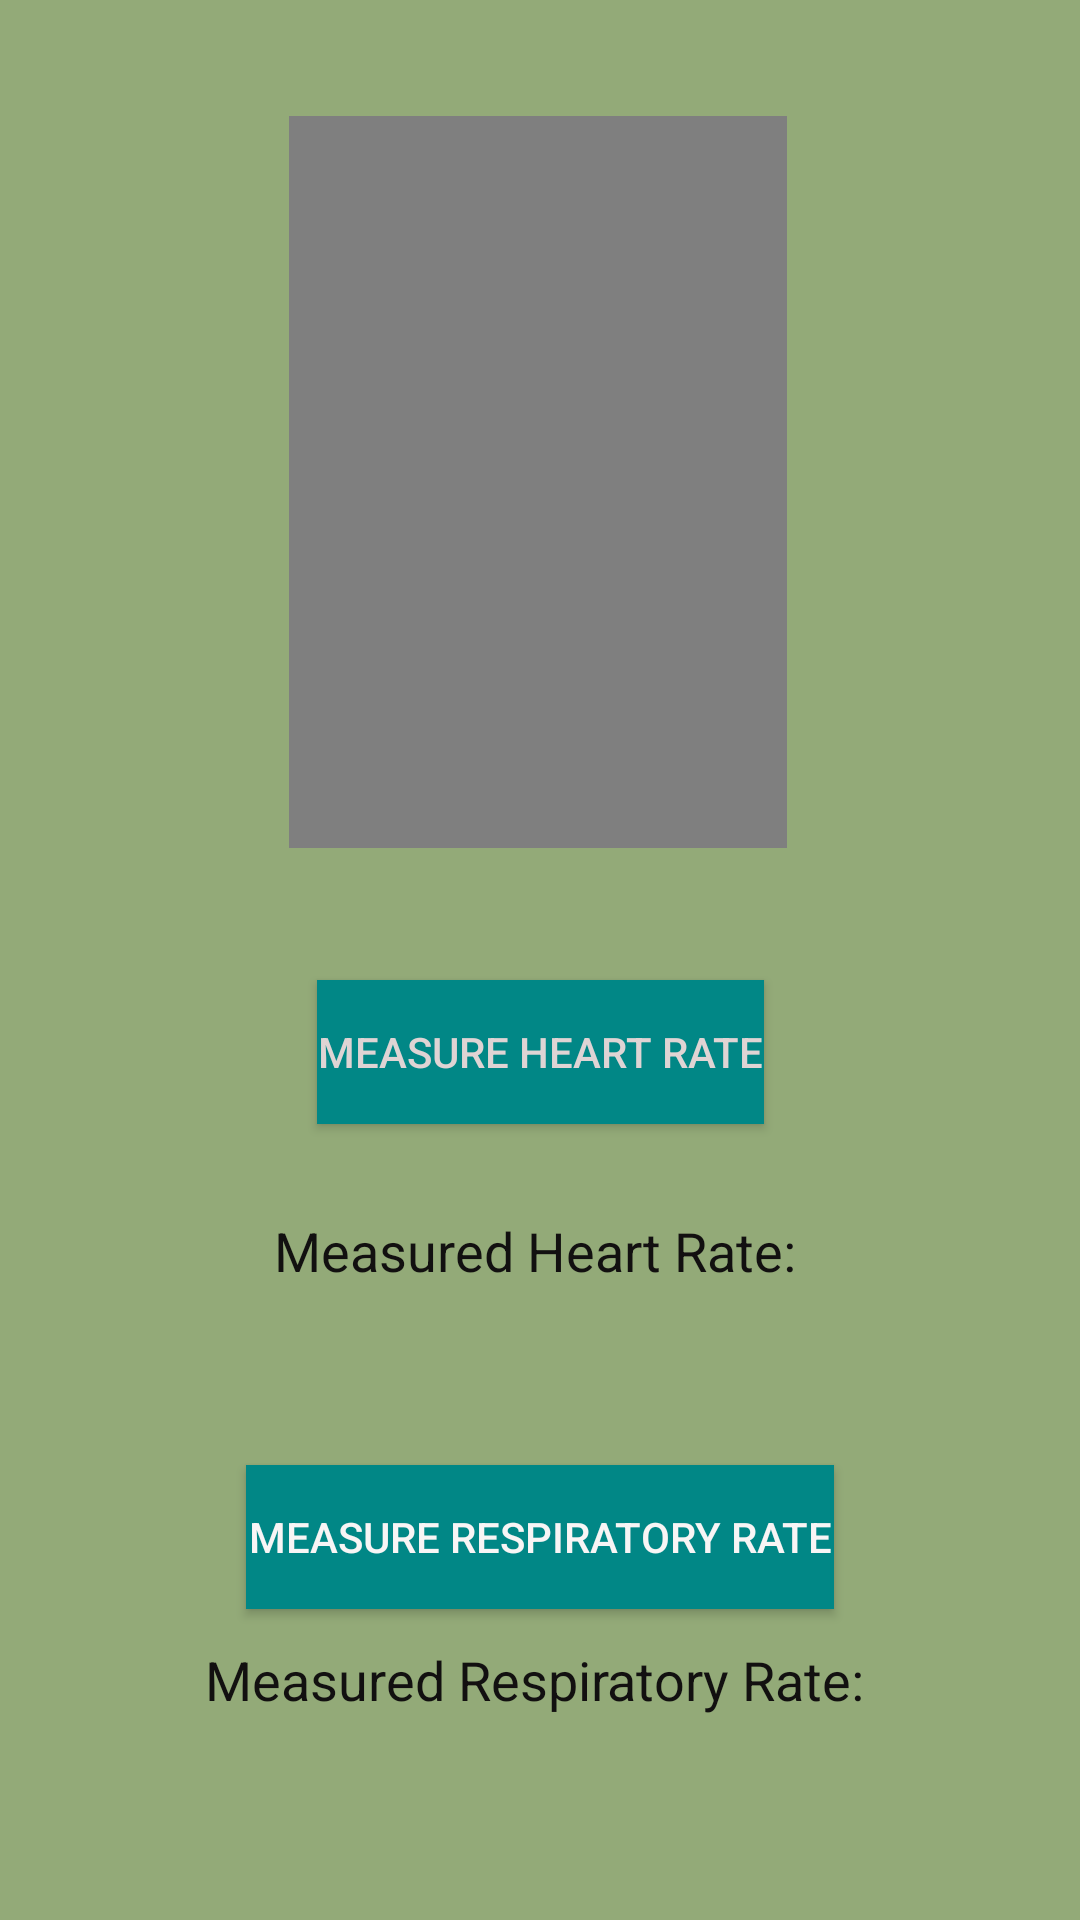

Write the Android layout XML for this screen, with the resource values it uses.
<!-- AndroidManifest.xml: application theme Theme.AppCompat -->
<!-- res/layout/activity_measure_screen.xml -->
<?xml version="1.0" encoding="utf-8"?>
<androidx.constraintlayout.widget.ConstraintLayout xmlns:android="http://schemas.android.com/apk/res/android"
    xmlns:app="http://schemas.android.com/apk/res-auto"
    xmlns:tools="http://schemas.android.com/tools"
    android:layout_width="match_parent"
    android:layout_height="match_parent"
    android:background="#93AA78"
    tools:context=".MeasureScreen">

    <Button
        android:id="@+id/btnNxt"
        android:layout_width="115dp"
        android:layout_height="wrap_content"
        android:layout_alignParentTop="true"
        android:layout_centerHorizontal="true"
        android:layout_marginStart="5dp"
        android:layout_marginTop="112dp"
        android:layout_marginEnd="5dp"
        android:layout_marginBottom="56dp"
        android:background="@color/teal_700"
        android:text="Go To Symptoms Data"
        android:textColor="#EAE1E1"
        app:cornerRadius="10dp"
        app:layout_constraintBottom_toBottomOf="parent"
        app:layout_constraintEnd_toEndOf="parent"
        app:layout_constraintHorizontal_bias="0.89"
        app:layout_constraintStart_toStartOf="parent"
        app:layout_constraintTop_toBottomOf="@+id/BtnResp"
        app:layout_constraintVertical_bias="0.0"
        tools:layout_centerVertical="true" />

    <Button
        android:id="@+id/BtnResp"
        android:layout_width="196dp"
        android:layout_height="wrap_content"
        android:layout_alignParentBottom="true"
        android:layout_centerHorizontal="true"
        android:layout_centerVertical="false"
        android:layout_marginStart="5dp"
        android:layout_marginTop="56dp"
        android:layout_marginEnd="5dp"
        android:background="@color/teal_700"
        android:text="Measure Respiratory Rate"
        android:textColor="#F8F5F5"
        app:cornerRadius="10dp"
        app:layout_constraintBottom_toBottomOf="parent"
        app:layout_constraintEnd_toEndOf="parent"
        app:layout_constraintStart_toStartOf="parent"
        app:layout_constraintTop_toBottomOf="@+id/viewHeart"
        app:layout_constraintVertical_bias="0.031" />

    <Button
        android:id="@+id/btnHeart"
        android:layout_width="149dp"
        android:layout_height="wrap_content"
        android:layout_alignParentBottom="true"
        android:layout_centerHorizontal="true"
        android:layout_centerVertical="false"
        android:layout_marginStart="5dp"
        android:layout_marginTop="44dp"
        android:layout_marginEnd="5dp"
        android:background="@color/teal_700"
        android:text="Measure Heart Rate"
        android:textColor="#DFD4D4"
        app:cornerRadius="10dp"
        app:layout_constraintBottom_toBottomOf="parent"
        app:layout_constraintEnd_toEndOf="parent"
        app:layout_constraintStart_toStartOf="parent"
        app:layout_constraintTop_toBottomOf="@+id/videoView"
        app:layout_constraintVertical_bias="0.0" />

    <TextView
        android:id="@+id/viewHeart"
        android:layout_width="wrap_content"
        android:layout_height="wrap_content"
        android:layout_alignBottom="@+id/BtnResp"
        android:layout_alignParentEnd="true"
        android:layout_marginTop="30dp"
        android:text="Measured Heart Rate: "
        android:textColor="#121010"
        android:textAppearance="@style/TextAppearance.AppCompat.Medium"
        app:layout_constraintEnd_toEndOf="@+id/btnHeart"
        app:layout_constraintHorizontal_bias="0.496"
        app:layout_constraintStart_toStartOf="@+id/btnHeart"
        app:layout_constraintTop_toBottomOf="@+id/btnHeart" />

    <VideoView
        android:id="@+id/videoView"
        android:layout_width="166dp"
        android:layout_height="244dp"
        app:layout_constraintBottom_toBottomOf="parent"
        app:layout_constraintEnd_toEndOf="parent"
        app:layout_constraintHorizontal_bias="0.497"
        app:layout_constraintStart_toStartOf="parent"
        app:layout_constraintTop_toTopOf="parent"
        app:layout_constraintVertical_bias="0.098" />

    <TextView
        android:id="@+id/viewResp"
        android:layout_width="wrap_content"
        android:layout_height="wrap_content"
        android:layout_alignBottom="@+id/viewHeart"
        android:layout_alignParentEnd="true"
        android:text="Measured Respiratory Rate: "
        android:textColor="#121010"
        android:textAppearance="@style/TextAppearance.AppCompat.Medium"
        app:layout_constraintBottom_toBottomOf="parent"
        app:layout_constraintEnd_toEndOf="@+id/BtnResp"
        app:layout_constraintHorizontal_bias="0.493"
        app:layout_constraintStart_toStartOf="@+id/BtnResp"
        app:layout_constraintTop_toBottomOf="@+id/BtnResp"
        app:layout_constraintVertical_bias="0.142" />

</androidx.constraintlayout.widget.ConstraintLayout>
<!-- resources referenced by this layout -->
<resources>
  <color name="teal_700">#FF018786</color>
</resources>
